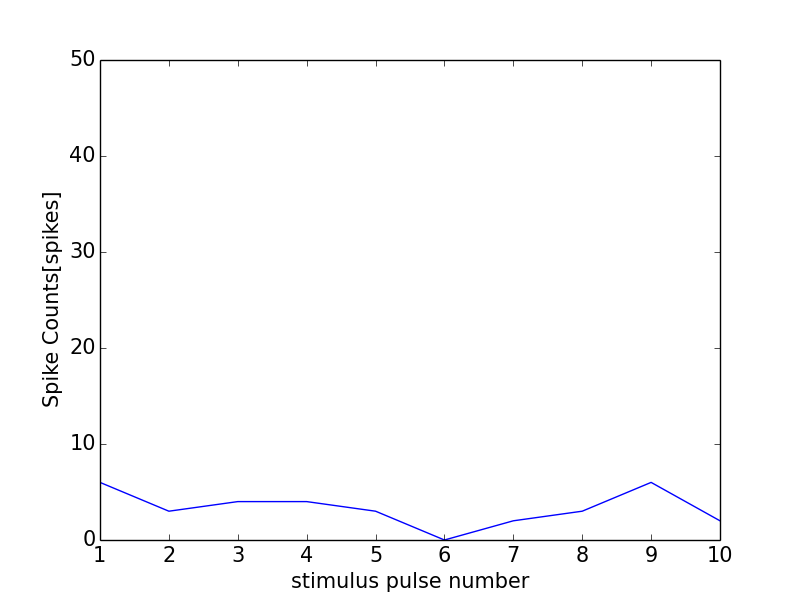

The table this chart was drawn from, first rows:
0, 0.0
0, 0
1, 6
2, 3
3, 4
4, 4
5, 3
6, 0
7, 2
8, 3
9, 6
10, 2
11, 0
